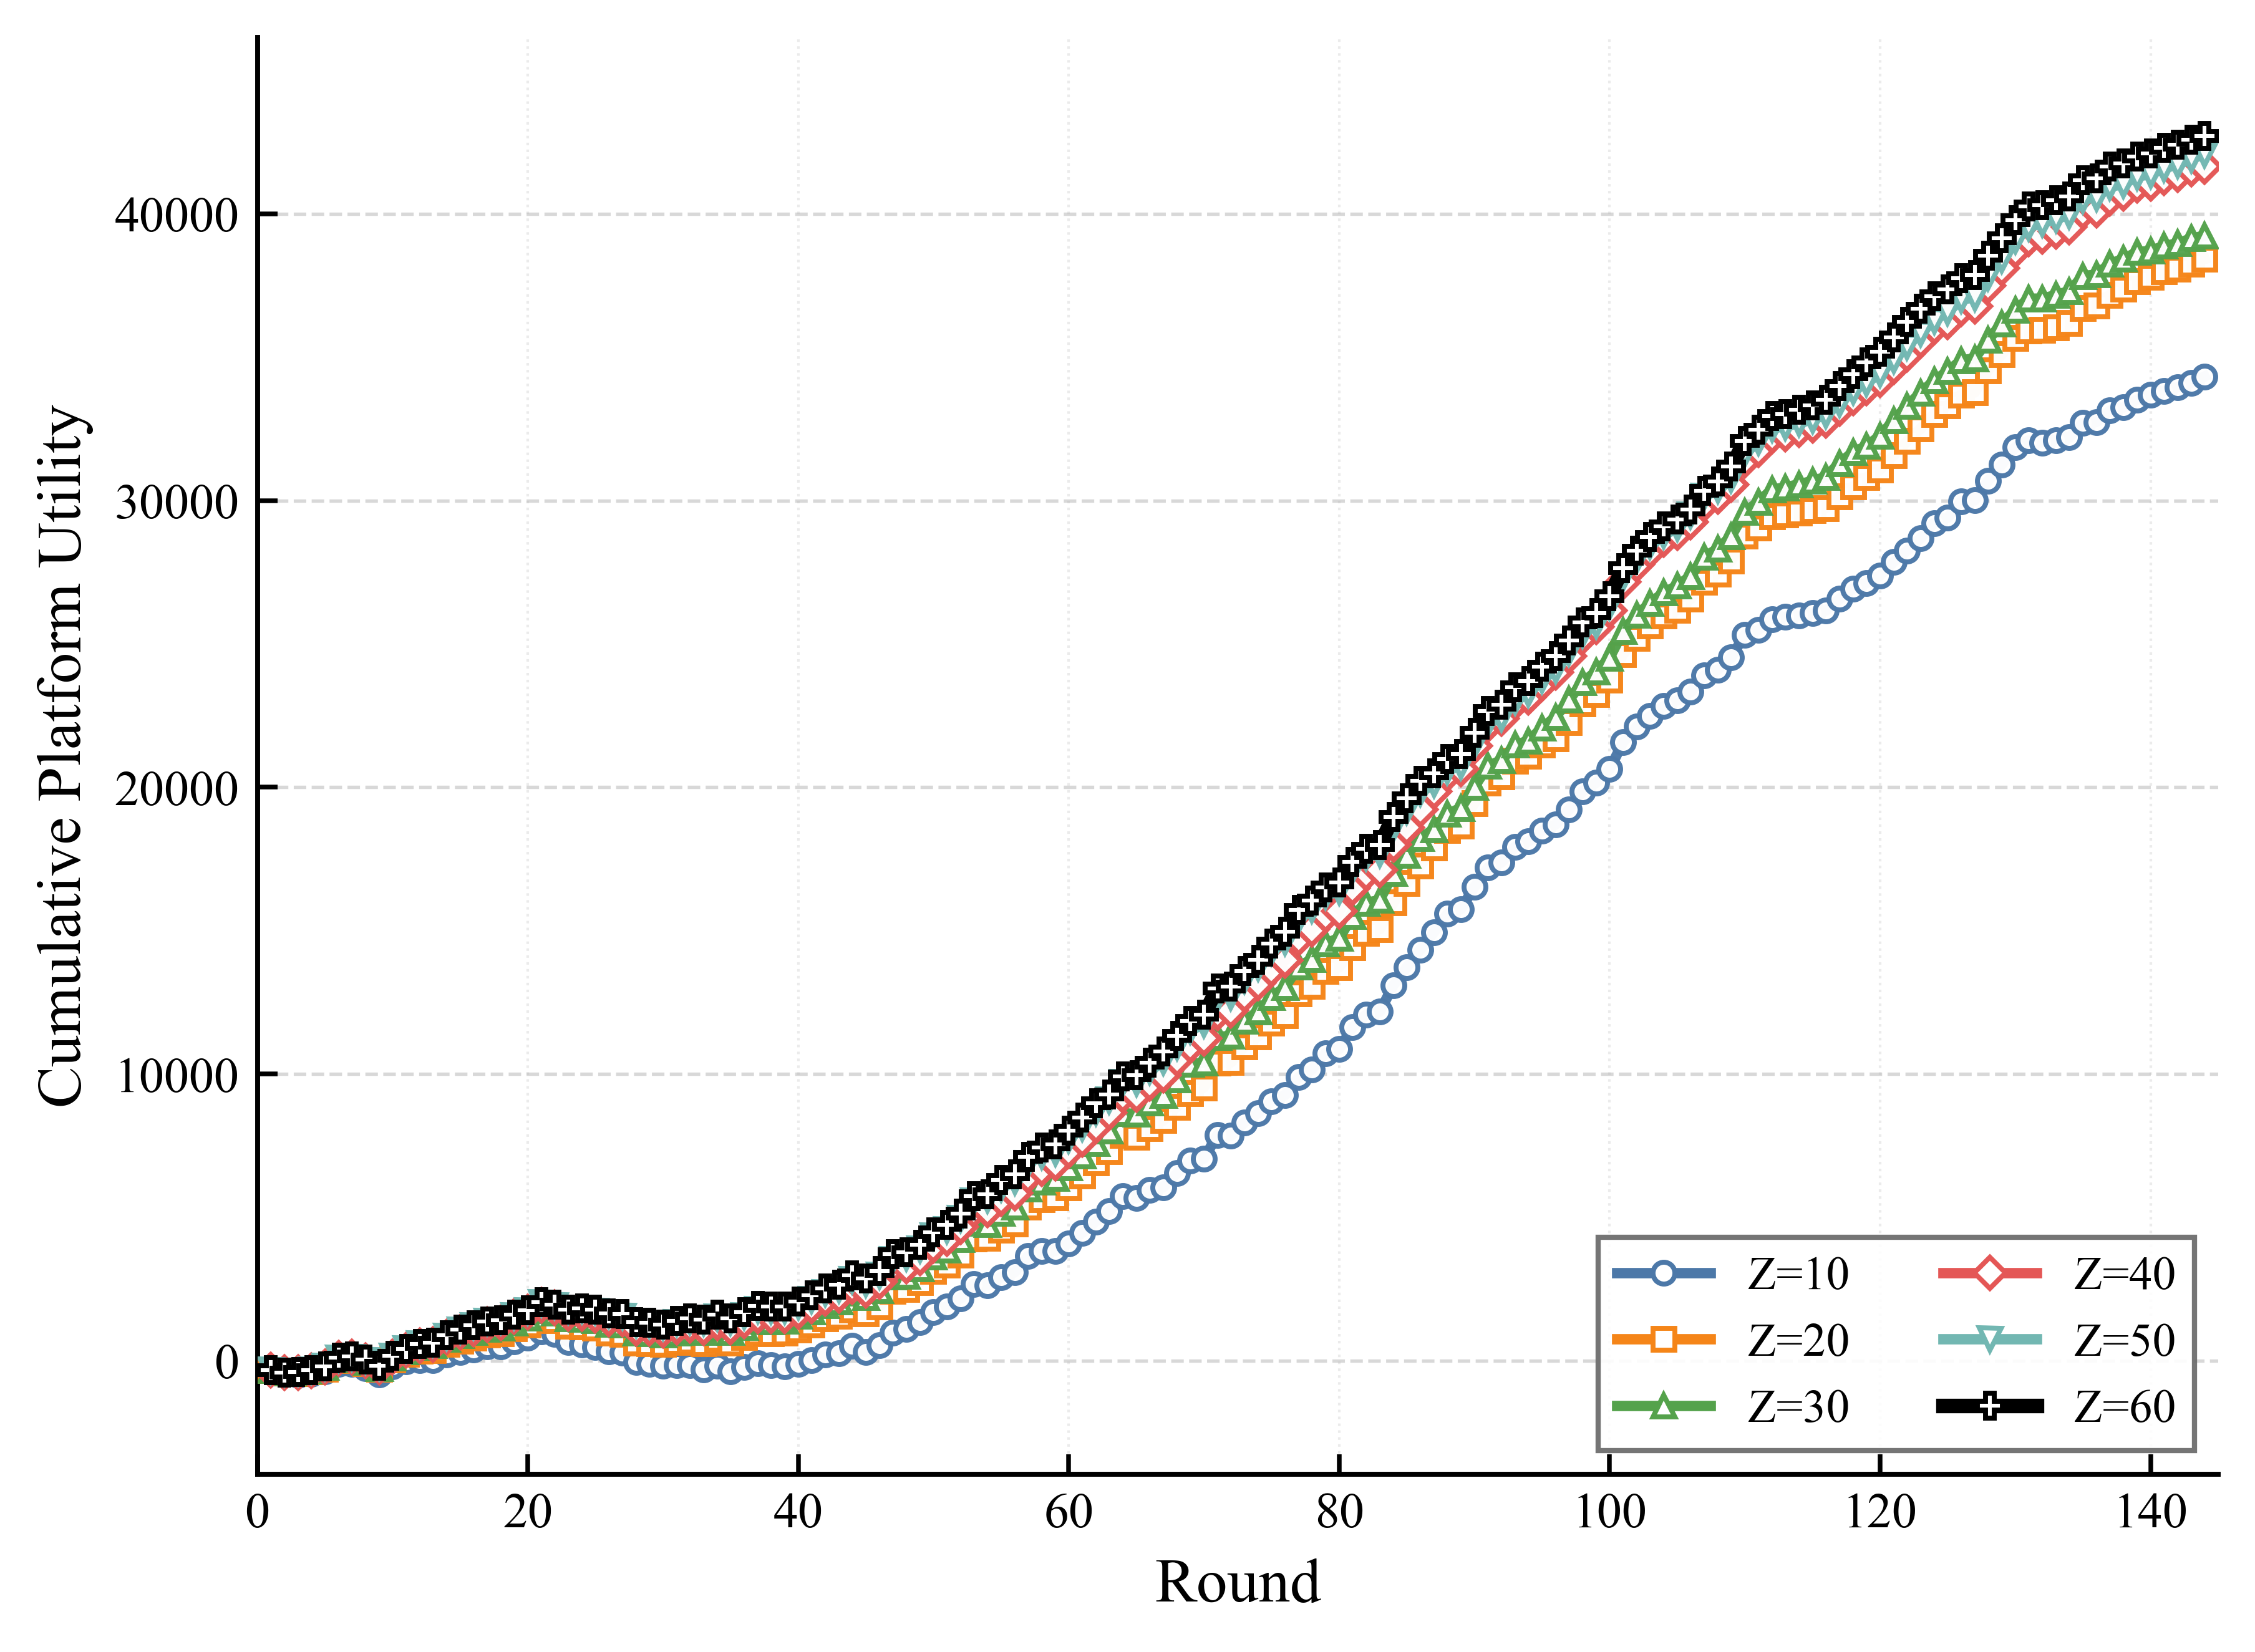

Source data for this figure (header and first rows):
round, Z=10, Z=20, Z=30, Z=40, Z=50, Z=60
1, -328.8, -328.8, -328.8, -328.8, -328.8, -328.8
2, -438.9, -418.9, -418.9, -418.9, -418.9, -418.9
3, -492.1, -432.1, -412.1, -412.1, -392.1, -392.1
4, -460.2, -380.2, -340.2, -340.2, -320.2, -320.2
5, -379.7, -279.7, -219.7, -219.7, -199.7, -199.7
6, -110.9, 13.13, 53.13, 93.13, 93.13, 113.1
7, -108, 35.97, 75.97, 120, 140, 160
8, -271.4, -87.44, -47.44, -3.438, 16.56, 36.56
9, -475.9, -291.9, -251.9, -207.9, -187.9, -167.9
10, -206.4, 37.61, 97.61, 121.6, 161.6, 181.6
11, -24.88, 235.6, 335.6, 379.6, 419.6, 419.6
12, 32.02, 342.5, 482.5, 522.5, 586, 586
13, 20.76, 369.2, 535.2, 559.2, 636.8, 638.8
14, 215.9, 577.8, 765.8, 831.8, 853.3, 891.3
15, 311.1, 703.8, 883.8, 991.8, 1058, 1096
16, 391.8, 810.5, 992.5, 1118, 1216, 1246
17, 488.9, 911.9, 1114, 1258, 1359, 1370
18, 504.7, 966.5, 1155, 1331, 1407, 1421
19, 676.5, 1129, 1337, 1533, 1569, 1604
20, 811.2, 1252, 1490, 1695, 1743, 1767
21, 1030, 1518, 1757, 1929, 2021, 2048
22, 926.4, 1414, 1677, 1845, 1941, 1967
23, 652.7, 1224, 1468, 1645, 1761, 1787
24, 572.6, 1186, 1467, 1661, 1778, 1825
25, 484.6, 1142, 1403, 1597, 1730, 1780
26, 316.1, 976.1, 1281, 1466, 1610, 1661
27, 271.9, 931.4, 1257, 1460, 1569, 1635
28, -51.01, 620.5, 973.9, 1141, 1275, 1351
29, -110.5, 598, 957.2, 1122, 1260, 1336
30, -163.9, 582.2, 904.7, 1057, 1195, 1271
31, -152.1, 651, 976, 1167, 1325, 1383
32, -161.7, 692.8, 1074, 1233, 1389, 1481
33, -309.6, 612.8, 1006, 1151, 1342, 1442
34, -171.6, 770.1, 1156, 1321, 1521, 1612
35, -370.5, 628.4, 991.1, 1184, 1375, 1480
36, -218.1, 821.2, 1183, 1392, 1573, 1686
37, -79.88, 983.7, 1392, 1564, 1777, 1912
38, -152.2, 959.4, 1363, 1559, 1763, 1896
39, -205.8, 968.5, 1382, 1559, 1757, 1899
40, -105.9, 1095, 1555, 1709, 1923, 2073
41, 23.01, 1258, 1709, 1906, 2123, 2275
42, 217.2, 1477, 1939, 2167, 2376, 2519
43, 255, 1556, 2061, 2273, 2501, 2653
44, 511.8, 1782, 2372, 2578, 2834, 2978
45, 310.6, 1647, 2210, 2449, 2689, 2862
46, 534.1, 1895, 2449, 2765, 2978, 3134
47, 986.4, 2438, 2940, 3298, 3521, 3713
48, 1109, 2491, 2962, 3315, 3612, 3779
49, 1341, 2737, 3214, 3599, 3884, 4039
50, 1688, 3136, 3641, 4016, 4339, 4481
51, 1897, 3351, 3880, 4263, 4566, 4740
52, 2179, 3703, 4236, 4666, 4956, 5136
53, 2676, 4269, 4797, 5253, 5565, 5735
54, 2626, 4276, 4755, 5265, 5643, 5801
55, 2913, 4569, 5152, 5661, 6028, 6309
56, 3082, 4778, 5377, 5839, 6257, 6508
57, 3650, 5366, 5997, 6452, 6883, 7117
58, 3825, 5628, 6235, 6691, 7148, 7435
59, 3827, 5692, 6375, 6888, 7272, 7555
60, 4098, 6050, 6748, 7323, 7711, 8025
... 84 more rows
